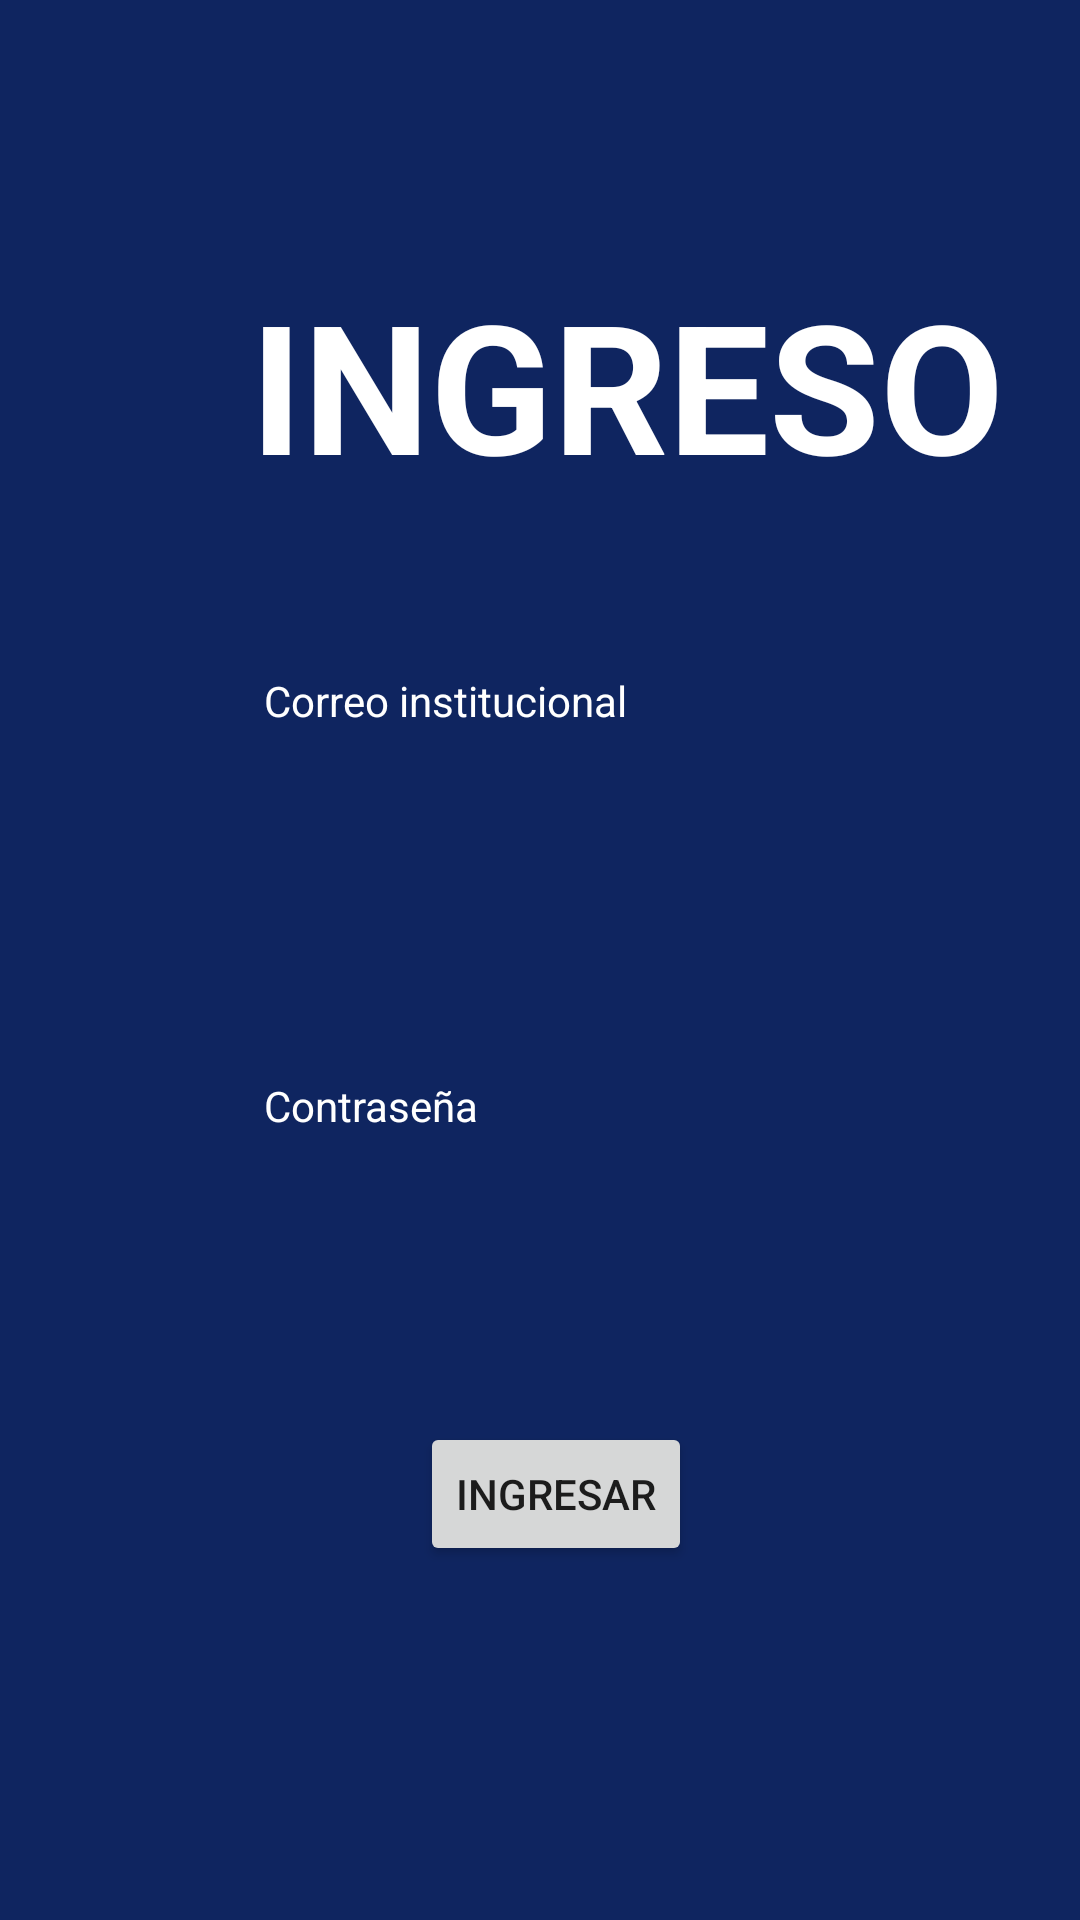

The Android layout XML behind this screen, and the referenced resources:
<!-- AndroidManifest.xml: application theme Theme.Lobo_a_salvo -->
<!-- res/layout/fragment_login.xml -->
<?xml version="1.0" encoding="utf-8"?>
<androidx.constraintlayout.widget.ConstraintLayout xmlns:android="http://schemas.android.com/apk/res/android"
    xmlns:app="http://schemas.android.com/apk/res-auto"
    xmlns:tools="http://schemas.android.com/tools"
    android:layout_width="match_parent"
    android:layout_height="match_parent"
    android:background="@color/fondo"
    tools:context=".Registro">

    <TextView
        android:id="@+id/text_iniciar_sesion"
        android:layout_width="wrap_content"
        android:layout_height="wrap_content"
        android:layout_marginBottom="56dp"
        android:text="INGRESO"
        android:textAlignment="center"
        android:textColor="@color/texto"
        android:textSize="60sp"
        android:textStyle="bold"
        app:layout_constraintBottom_toTopOf="@+id/text_correo"
        app:layout_constraintEnd_toEndOf="@+id/text_correo"
        app:layout_constraintStart_toEndOf="@+id/text_correo" />

    <Button
        android:id="@+id/btn_ingresar"
        android:layout_width="wrap_content"
        android:layout_height="wrap_content"
        android:layout_marginStart="44dp"
        android:layout_marginTop="28dp"
        android:text="INGRESAR"
        app:layout_constraintStart_toStartOf="@+id/editTextTextPassword"
        app:layout_constraintTop_toBottomOf="@+id/editTextTextPassword" />

    <EditText
        android:id="@+id/editTextTextPassword"
        android:layout_width="wrap_content"
        android:layout_height="wrap_content"
        android:layout_marginStart="8dp"
        android:layout_marginTop="20dp"
        android:autofillHints=""
        android:background="@drawable/borde_redondo"
        android:backgroundTint="#C2C7D6"
        android:ems="10"
        android:inputType="textPassword"
        android:minHeight="48dp"
        android:textColor="@color/texto"
        app:layout_constraintStart_toStartOf="@+id/text_password"
        app:layout_constraintTop_toBottomOf="@+id/text_password" />

    <TextView
        android:id="@+id/text_password"
        android:layout_width="wrap_content"
        android:layout_height="wrap_content"
        android:layout_marginStart="88dp"
        android:layout_marginTop="52dp"
        android:text="@string/contrase_a"
        android:textColor="@color/texto"
        app:layout_constraintStart_toStartOf="parent"
        app:layout_constraintTop_toBottomOf="@+id/editTextTextEmailAddress" />

    <EditText
        android:id="@+id/editTextTextEmailAddress"
        android:layout_width="wrap_content"
        android:layout_height="wrap_content"
        android:layout_marginStart="8dp"
        android:layout_marginTop="16dp"
        android:autofillHints=""
        android:background="@drawable/borde_redondo"
        android:backgroundTint="#C2C7D6"
        android:ems="10"
        android:inputType="textEmailAddress"
        android:minHeight="48dp"
        android:textColor="@color/texto"
        app:layout_constraintStart_toStartOf="@+id/text_correo"
        app:layout_constraintTop_toBottomOf="@+id/text_correo" />

    <TextView
        android:id="@+id/text_correo"
        android:layout_width="wrap_content"
        android:layout_height="wrap_content"
        android:layout_marginStart="88dp"
        android:layout_marginTop="224dp"
        android:text="@string/correo_institucinal"
        android:textColor="@color/texto"
        app:layout_constraintStart_toStartOf="parent"
        app:layout_constraintTop_toTopOf="parent" />

    <ImageView
        android:id="@+id/imageView"
        android:layout_width="203dp"
        android:layout_height="71dp"
        android:src="@drawable/letras_buap"
        app:layout_constraintBottom_toBottomOf="parent"
        app:layout_constraintEnd_toEndOf="parent"
        app:layout_constraintHorizontal_bias="1.0"
        app:layout_constraintStart_toStartOf="parent"
        app:layout_constraintTop_toTopOf="parent"
        app:layout_constraintVertical_bias="0.032" />

</androidx.constraintlayout.widget.ConstraintLayout>
<!-- resources referenced by this layout -->
<resources>
  <color name="fondo">#0F2560</color>
  <color name="texto">#FFFFFFFF</color>
  <string name="contrase_a">Contraseña</string>
  <string name="correo_institucinal">Correo institucional</string>
  <style name="Theme.Lobo_a_salvo" parent="Theme.MaterialComponents.DayNight.DarkActionBar">
          
          <item name="colorPrimary">@color/purple_500</item>
          <item name="colorPrimaryVariant">@color/purple_700</item>
          <item name="colorOnPrimary">@color/white</item>
          
          <item name="colorSecondary">@color/teal_200</item>
          <item name="colorSecondaryVariant">@color/teal_700</item>
          <item name="colorOnSecondary">@color/black</item>
          
          <item name="android:statusBarColor">?attr/colorPrimaryVariant</item>
          
      </style>
  <color name="purple_500">#33AEDC</color>
  <color name="purple_700">#066DC8</color>
  <color name="white">#FFFFFFFF</color>
  <color name="teal_200">#FF03DAC5</color>
  <color name="teal_700">#FF018786</color>
  <color name="black">#FF000000</color>
</resources>
